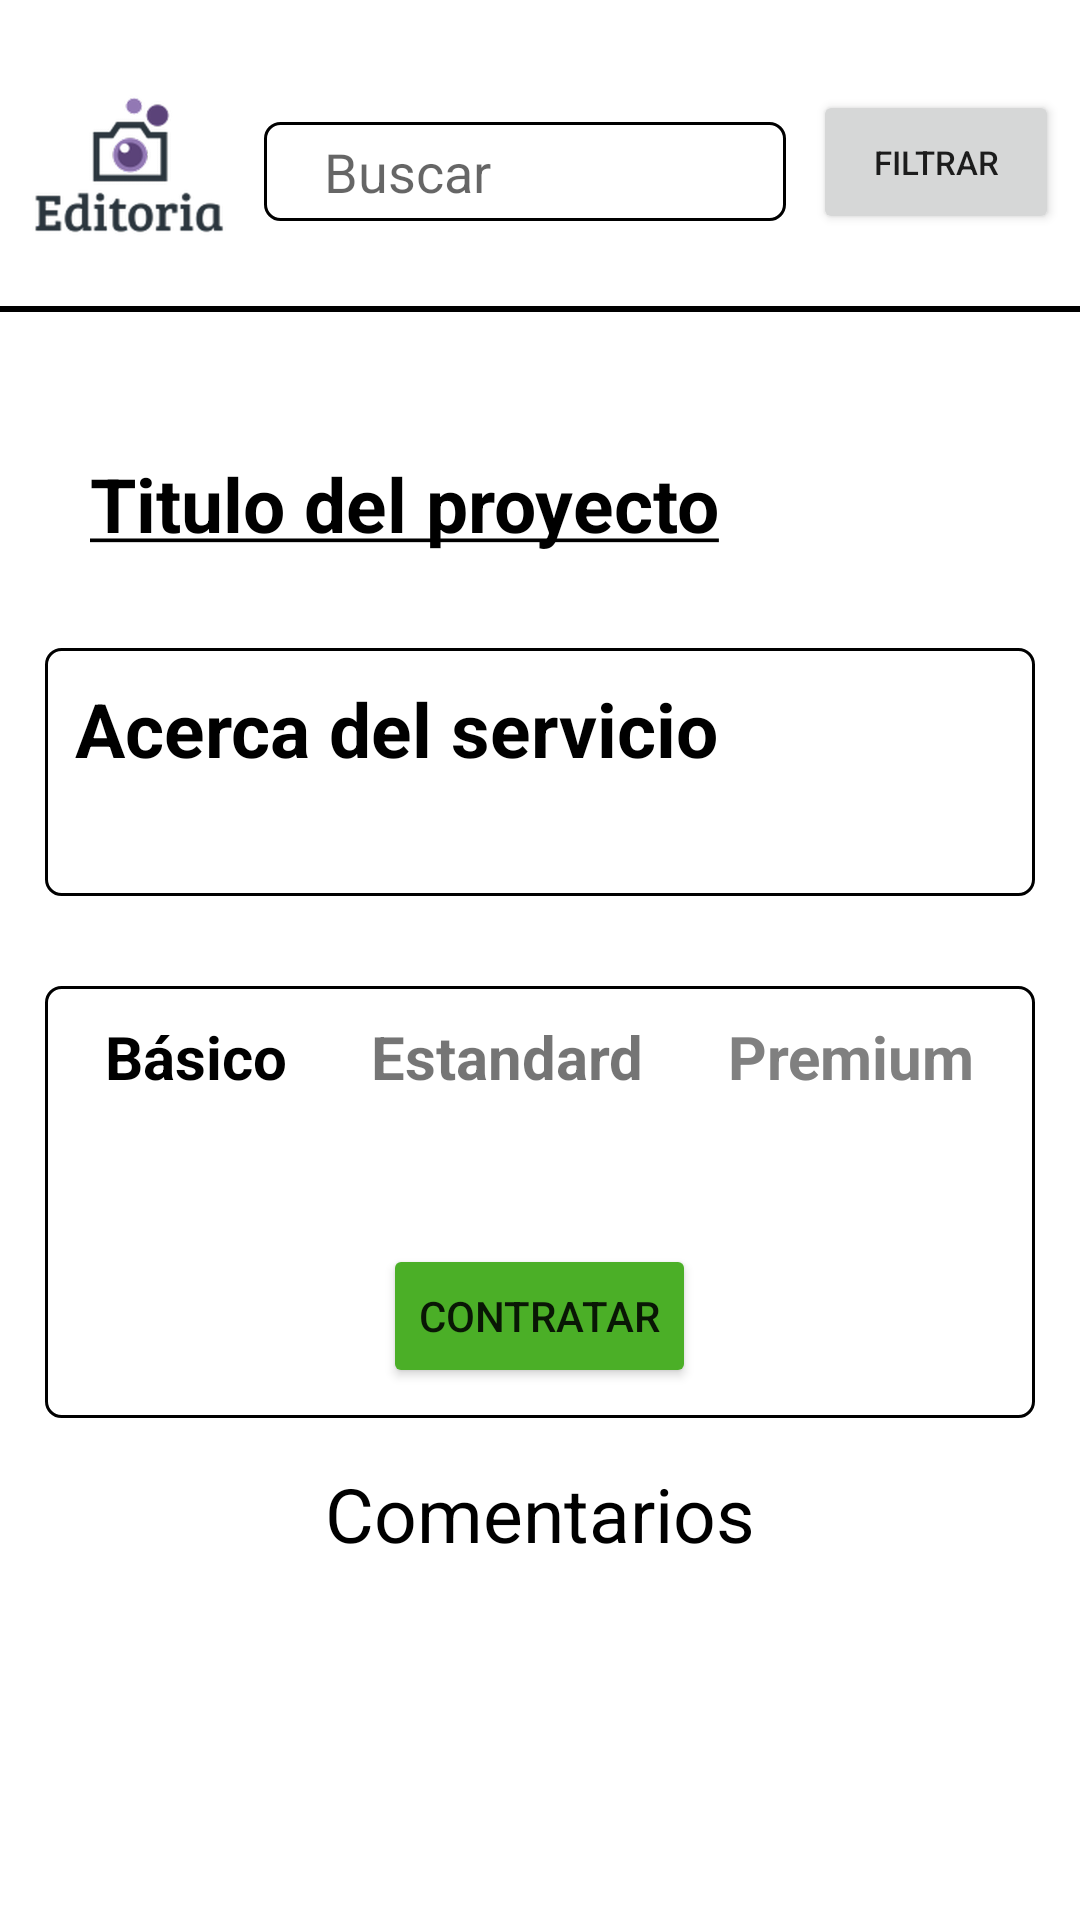

The Android layout XML behind this screen, and the referenced resources:
<!-- AndroidManifest.xml: application theme Theme.Editoria -->
<!-- res/layout/fragment_proyecto_informacion.xml -->
<?xml version="1.0" encoding="utf-8"?>
<ScrollView xmlns:android="http://schemas.android.com/apk/res/android"
    xmlns:app="http://schemas.android.com/apk/res-auto"
    xmlns:tools="http://schemas.android.com/tools"
    android:layout_width="match_parent"
    android:layout_height="match_parent"
    android:overScrollMode="never"
    android:scrollbars="none"
    tools:context=".fragments.ProyectoInformacionFragment">

    <RelativeLayout
        android:layout_width="wrap_content"
        android:layout_height="wrap_content">

        <LinearLayout
            android:layout_width="match_parent"
            android:layout_height="wrap_content"
            android:orientation="vertical">

            <LinearLayout
                android:layout_width="match_parent"
                android:layout_height="wrap_content"
                android:orientation="horizontal">

                <ImageView
                    android:id="@+id/imageView"
                    android:layout_width="71dp"
                    android:layout_height="57dp"
                    android:layout_marginStart="7dp"
                    android:layout_marginTop="27dp"
                    android:layout_marginEnd="10dp"
                    app:srcCompat="@drawable/editoria_logo" />

                <EditText
                    android:id="@+id/barraBusqueda"
                    android:layout_width="match_parent"
                    android:layout_height="33dp"
                    android:layout_marginTop="36dp"
                    android:layout_marginEnd="9dp"
                    android:layout_weight="1"
                    android:background="@drawable/borde"
                    android:ems="10"
                    android:hint="Buscar"
                    android:inputType="textPersonName"
                    android:paddingLeft="20dp" />

                <Button
                    android:id="@+id/filtro"
                    android:layout_width="82dp"
                    android:layout_height="wrap_content"
                    android:layout_marginTop="30dp"
                    android:layout_marginEnd="7dp"
                    android:layout_marginBottom="24dp"
                    android:text="Filtrar"
                    android:textSize="11dp"
                    app:layout_constraintVertical_bias="0.0" />
            </LinearLayout>


            <View
                android:layout_width="match_parent"
                android:layout_height="2dp"
                android:layout_alignParentBottom="true"
                android:background="@android:color/black" />

        </LinearLayout>


        <LinearLayout
            android:layout_width="match_parent"
            android:layout_height="match_parent"
            android:layout_marginTop="111dp"
            android:gravity="center"
            android:orientation="vertical">


            <RelativeLayout
                android:id="@+id/relativeLayout"
                android:layout_width="fill_parent"
                android:layout_height="wrap_content"
                android:layout_centerHorizontal="true"
                android:layout_marginTop="40dp">

                <TextView
                    android:id="@+id/tituloProtectoInfo"
                    android:layout_width="wrap_content"
                    android:layout_height="wrap_content"
                    android:layout_marginStart="30dp"
                    android:text="@string/titulo_proyecto_info"
                    android:textColor="@color/black"
                    android:textSize="25dp"
                    android:textStyle="bold" />

                <androidx.recyclerview.widget.RecyclerView
                    android:id="@+id/cvProyectoInfo"
                    android:layout_width="match_parent"
                    android:layout_height="wrap_content"
                    android:layout_marginTop="50dp" />
            </RelativeLayout>

            <LinearLayout
                android:layout_width="match_parent"
                android:layout_height="wrap_content"
                android:layout_gravity="center"
                android:layout_margin="15dp"
                android:background="@drawable/bordefiltro"
                android:orientation="vertical"
                android:padding="10dp">

                <TextView
                    android:layout_width="match_parent"
                    android:layout_height="wrap_content"
                    android:text="Acerca del servicio"
                    android:textColor="@color/black"
                    android:textSize="25dp"
                    android:textStyle="bold" />

                <TextView
                    android:id="@+id/descripcionServicio"
                    android:layout_width="match_parent"
                    android:layout_height="wrap_content"
                    android:layout_marginTop="10dp"
                    android:text="" />

            </LinearLayout>

            <LinearLayout
                android:layout_width="match_parent"
                android:layout_height="wrap_content"
                android:layout_gravity="center"
                android:layout_margin="15dp"
                android:background="@drawable/bordefiltro"
                android:orientation="vertical"
                android:padding="10dp">

                <LinearLayout
                    android:layout_width="match_parent"
                    android:layout_height="wrap_content"
                    android:orientation="horizontal">

                    <TextView
                        android:id="@+id/paqueteBasico"
                        android:layout_width="wrap_content"
                        android:layout_height="wrap_content"
                        android:layout_marginLeft="10dp"
                        android:text="Básico"
                        android:textColor="@color/black"
                        android:textSize="20dp"
                        android:textStyle="bold" />
                    
                    <View
                        android:layout_width="0dp"
                        android:layout_height="0dp"
                        android:layout_weight="1" />
                    
                    <TextView
                        android:id="@+id/paqueteEstandard"
                        android:layout_width="wrap_content"
                        android:layout_height="wrap_content"
                        android:text="Estandard"
                        android:textSize="20dp"
                        android:textStyle="bold" />
                    
                    <View
                        android:layout_width="0dp"
                        android:layout_height="0dp"
                        android:layout_weight="1" />
                    
                    <TextView
                        android:id="@+id/paquetePremium"
                        android:layout_width="wrap_content"
                        android:layout_height="wrap_content"
                        android:layout_gravity="right"
                        android:layout_marginRight="10dp"
                        android:text="Premium"
                        android:textColor="#808080"
                        android:textSize="20dp"
                        android:textStyle="bold"

                        />
                </LinearLayout>

                <TextView
                    android:id="@+id/descripcionPaquete"
                    android:layout_width="match_parent"
                    android:layout_height="wrap_content"
                    android:layout_marginTop="10dp"
                    android:text="" />

                <Button
                    android:id="@+id/botonContratar"
                    android:layout_width="wrap_content"
                    android:layout_height="wrap_content"
                    android:layout_gravity="center"
                    android:layout_marginTop="20dp"
                    android:backgroundTint="#4baf27"
                    android:text="Contratar" />

            </LinearLayout>

            <TextView
                android:layout_width="wrap_content"
                android:layout_height="wrap_content"
                android:text="Comentarios"
                android:textColor="@color/black"
                android:textSize="25dp" />

            <androidx.recyclerview.widget.RecyclerView
                android:id="@+id/cvComentarios"
                android:layout_width="match_parent"
                android:layout_height="wrap_content"
                android:layout_marginTop="20dp" />
        </LinearLayout>

    </RelativeLayout>


</ScrollView>
<!-- resources referenced by this layout -->
<resources>
  <!-- drawable borde (drawable) -->
  <shape xmlns:android="http://schemas.android.com/apk/res/android"
      android:shape="rectangle">
      <solid android:color="@android:color/transparent" />
  
      <corners
          android:bottomLeftRadius="5dp"
          android:bottomRightRadius="5dp"
          android:topLeftRadius="5dp"
          android:topRightRadius="5dp" />
      <stroke
          android:width="1dp"
          android:color="@color/black" />
  </shape>
  <!-- drawable bordefiltro (drawable) -->
  <shape
      xmlns:android="http://schemas.android.com/apk/res/android"
      android:shape="rectangle">
      <solid
          android:color="#FFFFFF"/>
  
      <corners
          android:bottomRightRadius="5dp"
          android:bottomLeftRadius="5dp"
          android:topLeftRadius="5dp"
          android:topRightRadius="5dp"/>
      <stroke
          android:color="@color/black"
          android:width="1dp"/>
  </shape>
  <!-- drawable editoria_logo: png bitmap (drawable, 24220 bytes) -->
  <string name="titulo_proyecto_info"><u>Titulo del proyecto</u></string>
  <style name="Theme.Editoria" parent="Theme.MaterialComponents.DayNight.DarkActionBar">
          
          <item name="colorPrimary">@color/purple_500</item>
          <item name="colorPrimaryVariant">@color/purple_700</item>
          <item name="colorOnPrimary">@color/white</item>
          
          <item name="colorSecondary">@color/teal_200</item>
          <item name="colorSecondaryVariant">@color/teal_700</item>
          <item name="colorOnSecondary">@color/black</item>
          
          <item name="android:statusBarColor" tools:targetApi="l">?attr/colorPrimaryVariant</item>
          
      </style>
  <!-- not gathered from this repository: default colours our renderer supplied (Android Studio template values) -->
  <color name="purple_500">#FF6200EE</color>
  <color name="purple_700">#FF3700B3</color>
  <color name="teal_200">#FF03DAC5</color>
  <color name="teal_700">#FF018786</color>
  <color name="black">#FF000000</color>
  <color name="white">#FFFFFFFF</color>
</resources>
